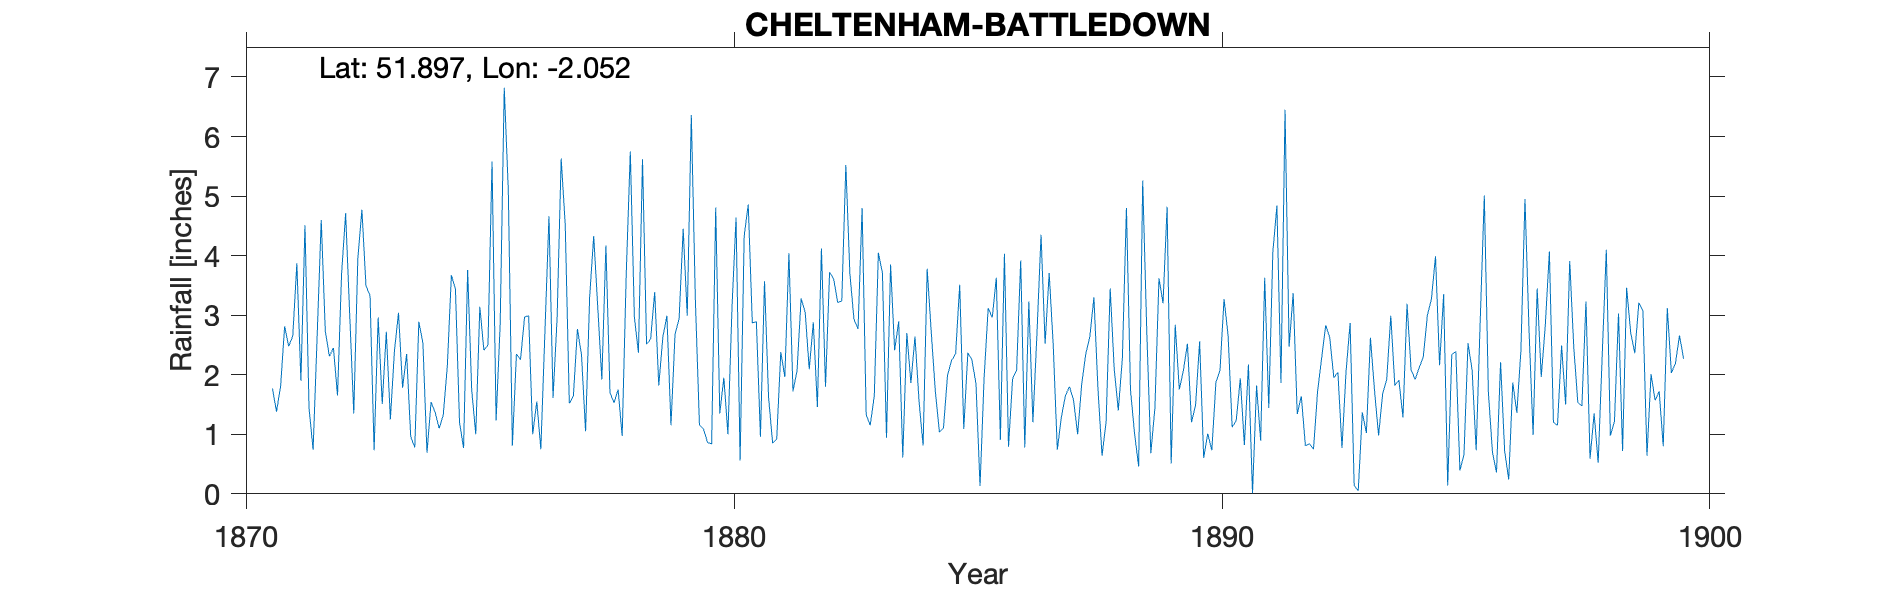

The file beside this chart, header and first rows:
CHELTENHAM-BATTLEDOWN, , , , , , , , , , , , , , , , , , , , , , , 
Grid ref, SO965220, Long, -2.052, Lat, 51.9, Elevation, 393, ft, , , , , , , , , , , , , , , 
Station no, RR6298, , , , , , , , , , , , , , , , , , , , , , 
, 1870, 1871, 1872, 1873, 1874, 1875, 1876, 1877, 1878, 1879, 1880, 1881, 1882, 1883, 1884, 1885, 1886, 1887, 1888, 1889, 1890, 1891, 1892
January, , 1.77, 4.6, 3.33, 2.89, 3.76, 2.35, 4.52, 1.53, 2.63, 0.84, 0.96, 2.09, 2.77, 2.7, 2.35, 4.03, 2.49, 0.64, 0.68, 2.56, 2.17, 1.34
February, , 1.38, 2.73, 0.73, 2.53, 1.74, 2.25, 1.52, 1.75, 2.99, 4.81, 3.57, 2.88, 4.8, 1.86, 3.51, 0.79, 0.74, 1.21, 1.44, 0.6, 0.01, 1.64
March, , 1.8, 2.31, 2.96, 0.69, 1, 2.97, 1.64, 0.97, 1.15, 1.35, 1.62, 1.46, 1.33, 2.64, 1.09, 1.93, 1.29, 3.45, 3.62, 1.01, 1.82, 0.81
April, , 2.81, 2.45, 1.51, 1.54, 3.14, 2.99, 2.77, 3.69, 2.68, 1.95, 0.85, 4.12, 1.15, 1.56, 2.37, 2.08, 1.65, 2.09, 3.2, 0.73, 0.89, 0.84
May, , 2.48, 1.65, 2.72, 1.37, 2.41, 1, 2.33, 5.75, 2.94, 1, 0.92, 1.8, 1.65, 0.81, 2.25, 3.92, 1.8, 1.4, 4.82, 1.87, 3.63, 0.75
June, , 2.65, 3.69, 1.25, 1.1, 2.5, 1.55, 1.05, 2.97, 4.45, 3.12, 2.38, 3.72, 4.05, 3.78, 1.85, 0.78, 1.57, 2.28, 0.51, 2.07, 1.44, 1.72
July, , 3.87, 4.71, 2.4, 1.32, 5.58, 0.75, 3.3, 2.37, 2.99, 4.64, 1.96, 3.61, 3.71, 2.72, 0.13, 3.23, 1, 4.8, 2.84, 3.27, 4.06, 2.28
August, , 1.9, 3.01, 3.04, 2.14, 1.23, 2.71, 4.33, 5.62, 6.36, 0.56, 4.04, 3.21, 0.94, 1.73, 1.95, 1.2, 1.84, 1.74, 1.75, 2.66, 4.84, 2.83
September, , 4.51, 1.35, 1.78, 3.67, 2.85, 4.66, 3.13, 2.51, 3.25, 4.33, 1.72, 3.24, 3.85, 1.04, 3.12, 2.7, 2.35, 1.01, 2.07, 1.12, 1.86, 2.62
October, , 1.44, 3.95, 2.35, 3.44, 6.82, 1.61, 1.92, 2.6, 1.16, 4.86, 2.07, 5.52, 2.41, 1.1, 2.96, 4.35, 2.64, 0.46, 2.52, 1.23, 6.45, 1.95
November, , 0.74, 4.77, 0.96, 1.2, 5.1, 2.95, 4.17, 3.39, 1.09, 2.87, 3.28, 3.69, 2.9, 1.99, 3.63, 2.52, 3.3, 5.26, 1.2, 1.94, 2.47, 2.04
December, , 2.66, 3.49, 0.78, 0.77, 0.81, 5.63, 1.7, 1.82, 0.86, 2.89, 3.05, 2.93, 0.61, 2.24, 0.91, 3.71, 1.76, 2.72, 1.49, 0.82, 3.37, 0.77
Total, , 28.01, 38.71, 23.81, 22.66, 36.94, 31.42, 32.38, 34.97, 32.55, 33.22, 26.42, 38.27, 30.17, 24.17, 26.12, 31.24, 22.43, 27.06, 26.14, 19.88, 33.01, 19.59
1870 Total estimated, , , , , , , , , , , , , , , , , , , , , , , 
